Image classification data set "classify" (jsirott/fowler_lab on GitHub). Class labels (4): dead, edge, intermediate, puncta.

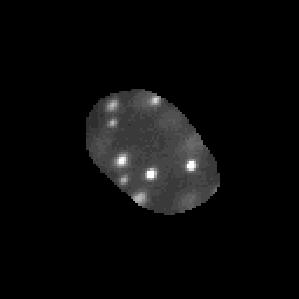
Label: puncta

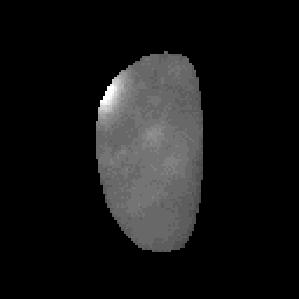
Label: edge

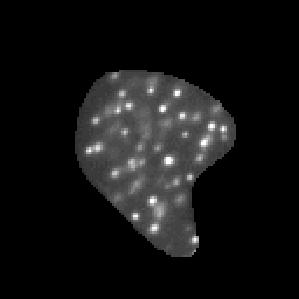
Label: puncta

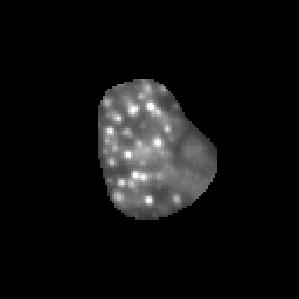
Label: intermediate

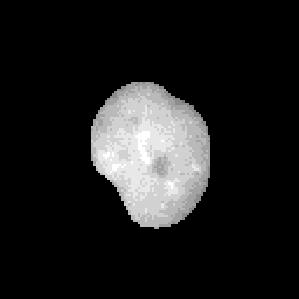
Label: dead

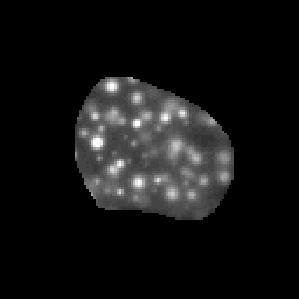
Label: puncta
